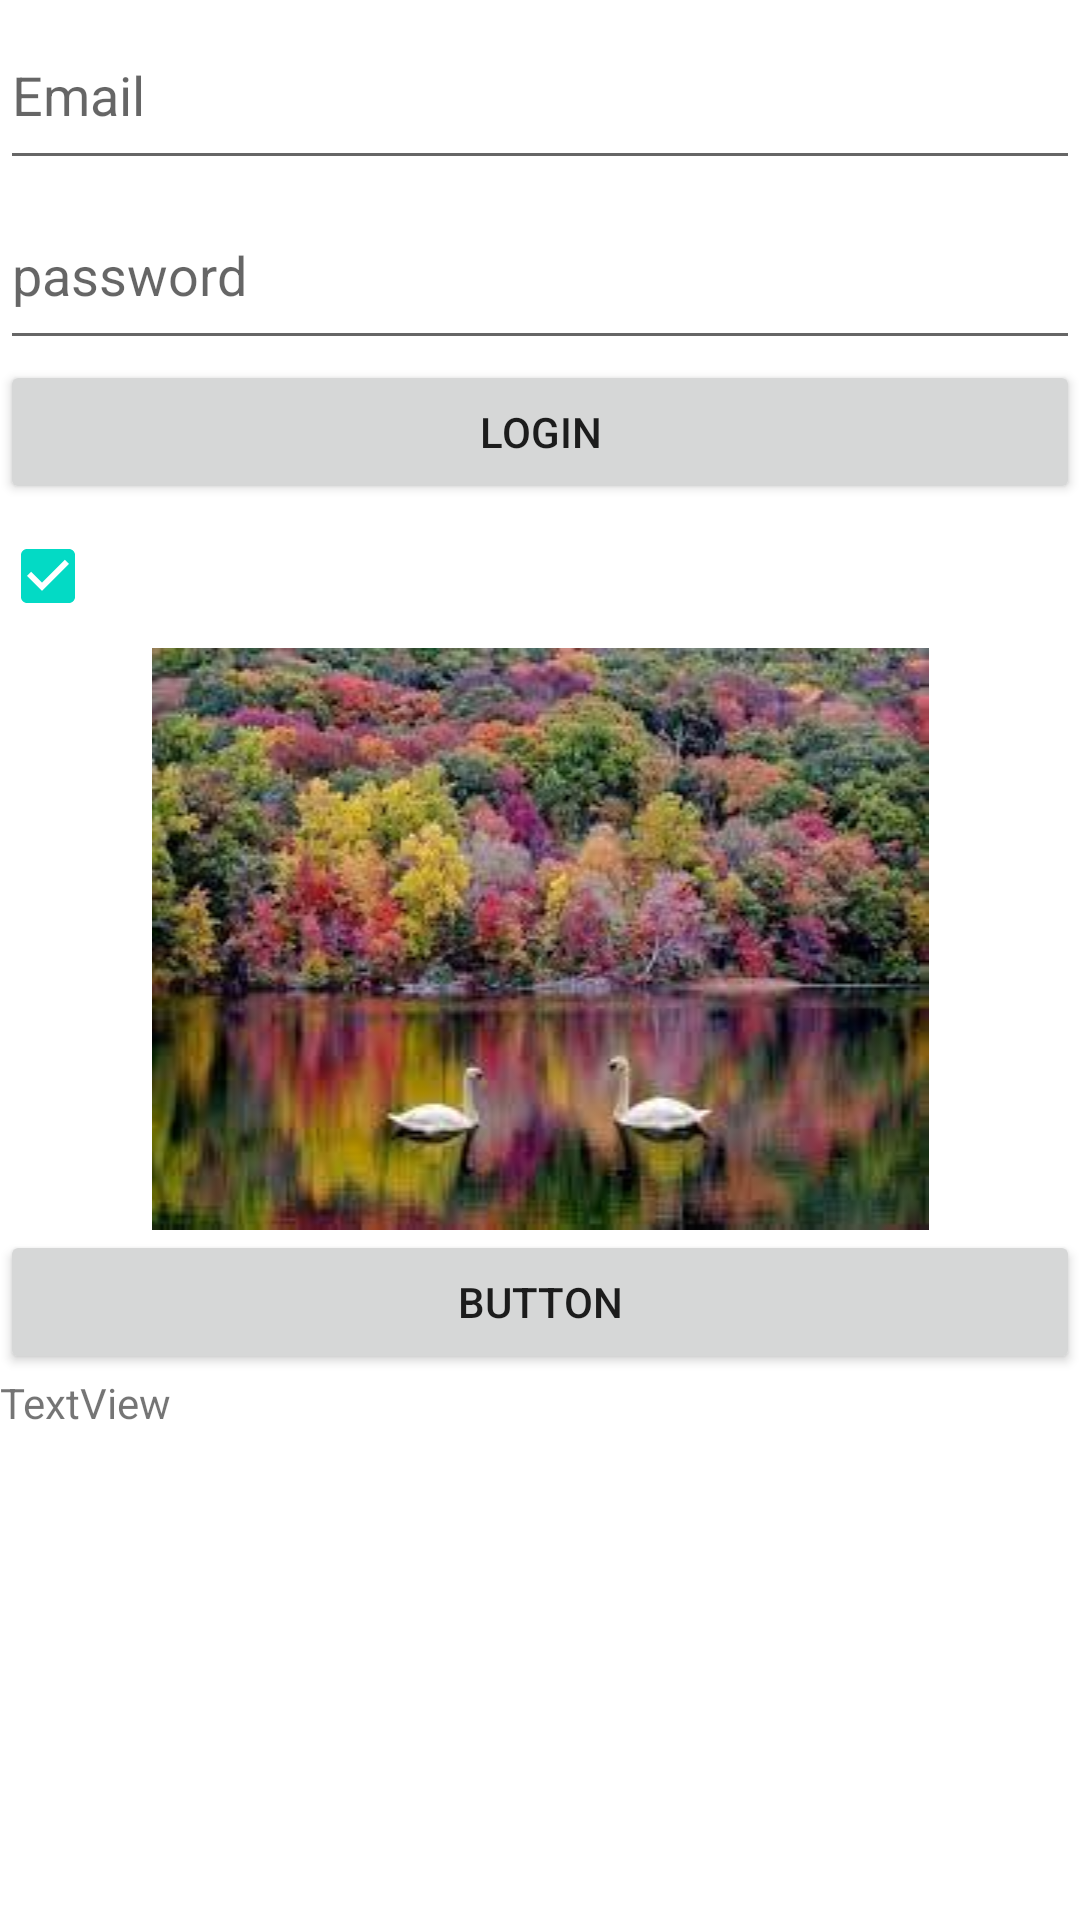

Reconstruct the res/layout file that produces this screen, plus the resources it refers to.
<!-- AndroidManifest.xml: application theme Theme.BootCampAndroid -->
<!-- res/layout/activity_login.xml -->
<?xml version="1.0" encoding="utf-8"?>
<LinearLayout
    xmlns:android="http://schemas.android.com/apk/res/android"
    xmlns:app="http://schemas.android.com/apk/res-auto"
    xmlns:tools="http://schemas.android.com/tools"
    android:layout_width="match_parent"
    android:layout_height="match_parent"
    android:orientation="vertical"
    tools:context=".LoginActivity">


    <EditText
        android:layout_width="match_parent"
        android:layout_height="60dp"
        android:hint="Email"/>


    <EditText
        android:layout_width="match_parent"
        android:layout_height="60dp"
        android:hint="password"/>

    <Button
        android:id="@+id/loginButton"
        android:layout_width="match_parent"
        android:layout_height="wrap_content"
        android:text="Login"/>

    <CheckBox
        android:layout_width="wrap_content"
        android:layout_height="wrap_content"
        android:checked="true"/>

    <ImageView
        android:id="@+id/imageView"
        android:layout_width="match_parent"
        android:layout_height="wrap_content"
        app:srcCompat="@drawable/nature_image" />

    <Button
        android:id="@+id/button2"
        android:layout_width="match_parent"
        android:layout_height="wrap_content"
        android:text="Button" />

    <TextView
        android:id="@+id/textView3"
        android:layout_width="match_parent"
        android:layout_height="wrap_content"
        android:text="TextView" />


</LinearLayout>
<!-- resources referenced by this layout -->
<resources>
  <!-- drawable nature_image: jpg bitmap (drawable, 12373 bytes) -->
  <style name="Theme.BootCampAndroid" parent="Theme.MaterialComponents.DayNight.NoActionBar">
          
          <item name="colorPrimary">@color/purple_500</item>
          <item name="colorPrimaryVariant">@color/purple_700</item>
          <item name="colorOnPrimary">@color/white</item>
          
          <item name="colorSecondary">@color/teal_200</item>
          <item name="colorSecondaryVariant">@color/teal_700</item>
          <item name="colorOnSecondary">@color/black</item>
          
          <item name="android:statusBarColor" tools:targetApi="l">?attr/colorPrimaryVariant</item>
          
      </style>
  <color name="purple_500">#FF6200EE</color>
  <color name="purple_700">#FF3700B3</color>
  <color name="white">#FFFFFFFF</color>
  <color name="teal_200">#FF03DAC5</color>
  <color name="teal_700">#FF018786</color>
  <color name="black">#FF000000</color>
</resources>
